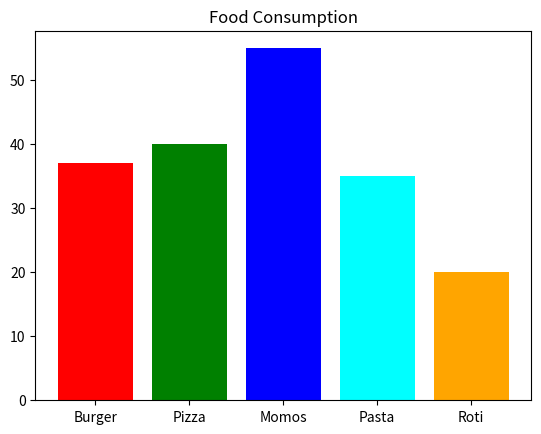

This figure's Python source:
import matplotlib.pyplot as plt

x_axis = ["Burger","Pizza","Momos","Pasta","Roti"]
y_axis = [37, 40, 55, 35, 20]

plt.title("Food Consumption")
plt.bar(x_axis, y_axis, color = ["red","green","blue","cyan","orange"])
plt.show()
